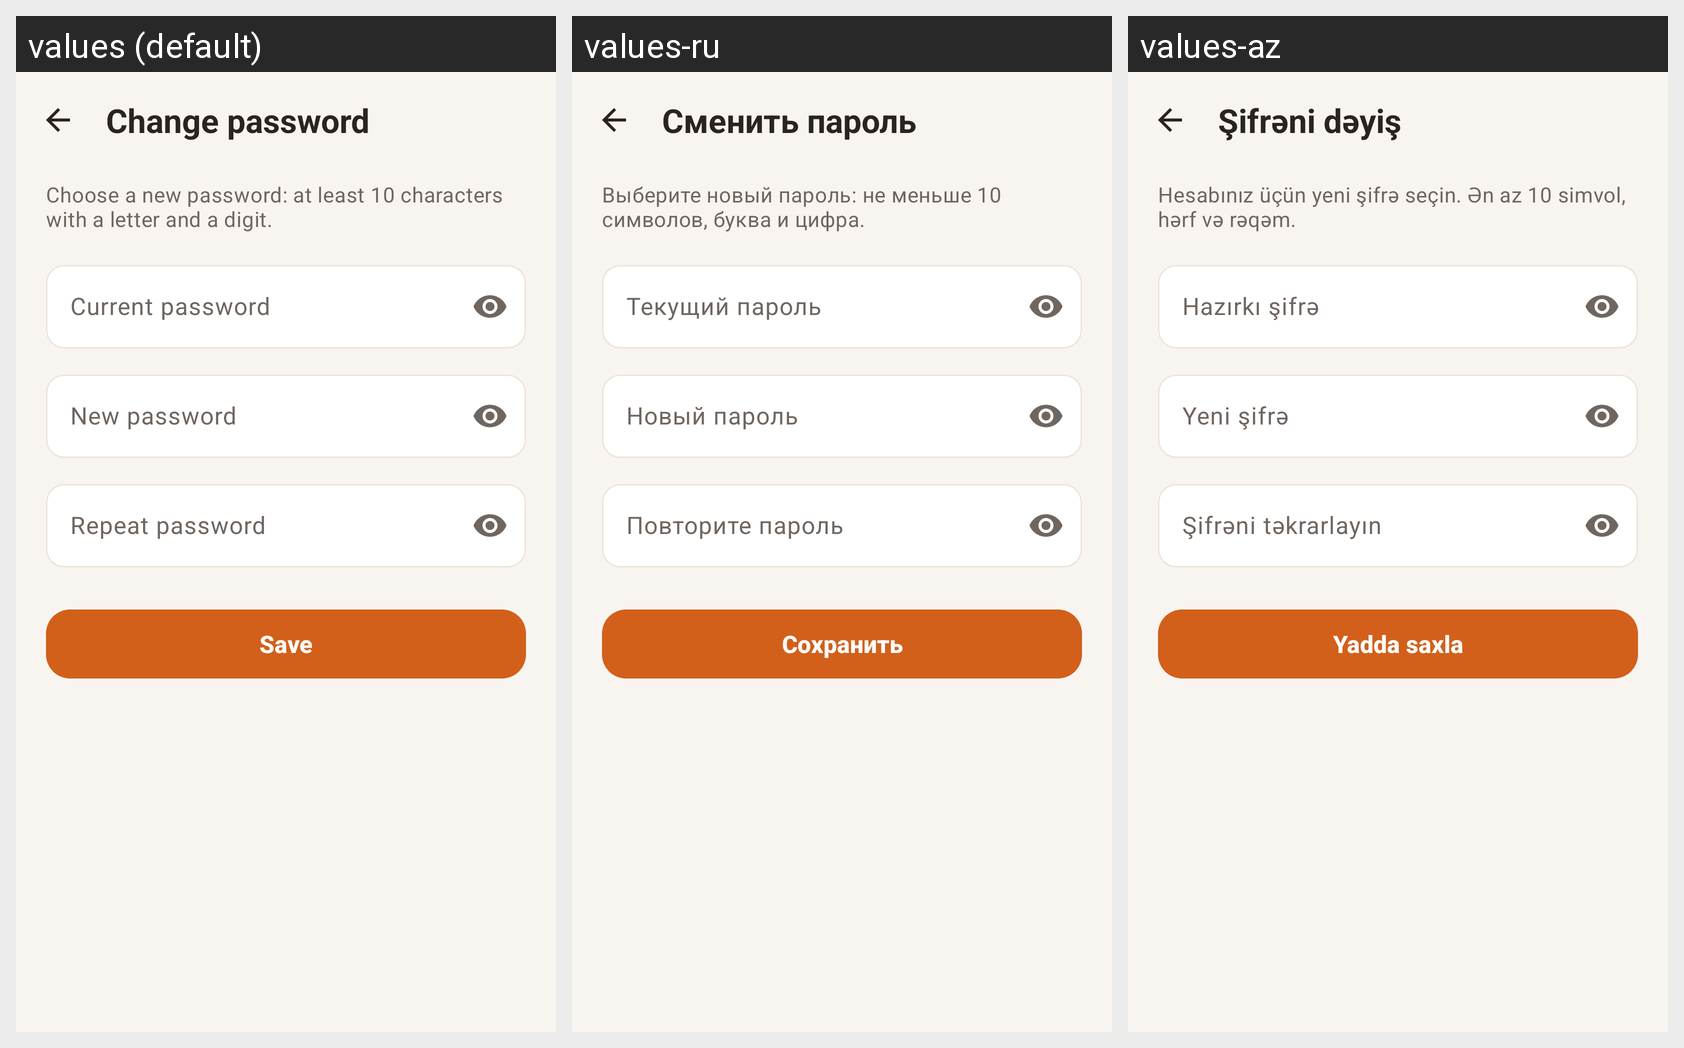

This grid shows one Android layout under several languages. Give, for every string resource on the screen, its name, the default text and each shown locale's text.
Android screen res/layout/fragment_password.xml rendered under 3 locales, left to right: values (default), values-ru, values-az. Device: Nexus 5 (rendered at 1080×1920; each locale shown at half size, 540×960, under a caption strip naming it); theme Theme.MIYAV.
Strings drawn on this screen, with the default value and each locale's value (text and hints the layout hard-codes, and strings that could not be matched under every locale, appear in the picture but are not listed):

auth_change_password
  values: Change password
  values-ru: Сменить пароль
  values-az: Şifrəni dəyiş

auth_set_new_password_body
  values: Choose a new password: at least 10 characters with a letter and a digit.
  values-ru: Выберите новый пароль: не меньше 10 символов, буква и цифра.
  values-az: Hesabınız üçün yeni şifrə seçin. Ən az 10 simvol, hərf və rəqəm.

auth_current_password_hint
  values: Current password
  values-ru: Текущий пароль
  values-az: Hazırkı şifrə

auth_new_password
  values: New password
  values-ru: Новый пароль
  values-az: Yeni şifrə

auth_confirm_password
  values: Repeat password
  values-ru: Повторите пароль
  values-az: Şifrəni təkrarlayın

profile_save
  values: Save
  values-ru: Сохранить
  values-az: Yadda saxla
